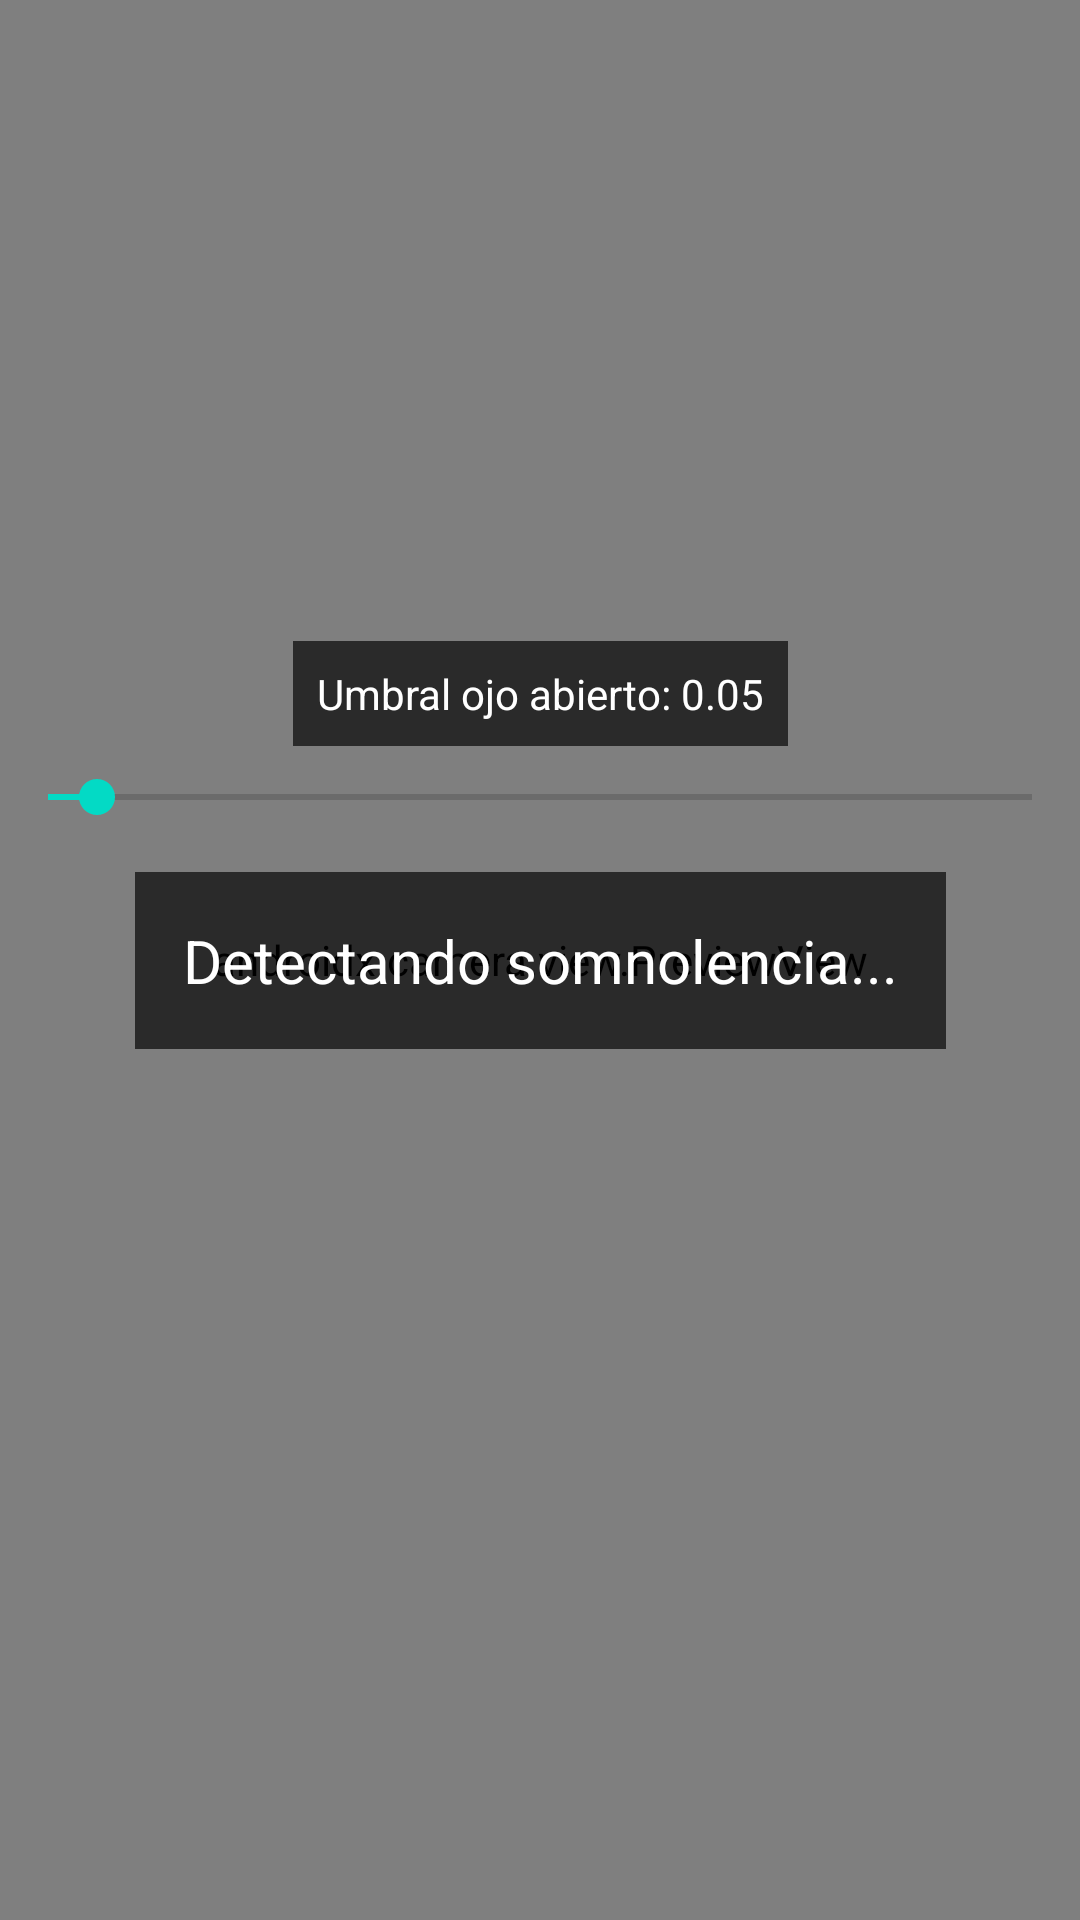

Write the Android layout XML for this screen, with the resource values it uses.
<!-- AndroidManifest.xml: application theme Theme.WakieWakie -->
<!-- res/layout/fragment_home.xml -->
<?xml version="1.0" encoding="utf-8"?>
<androidx.constraintlayout.widget.ConstraintLayout xmlns:android="http://schemas.android.com/apk/res/android"
    xmlns:app="http://schemas.android.com/apk/res-auto"
    xmlns:tools="http://schemas.android.com/tools"
    android:layout_width="match_parent"
    android:layout_height="match_parent"
    tools:context=".ui.home.HomeFragment">

    <androidx.camera.view.PreviewView
        android:id="@+id/previewView"
        android:layout_width="0dp"
        android:layout_height="0dp"
        app:layout_constraintTop_toTopOf="parent"
        app:layout_constraintBottom_toBottomOf="parent"
        app:layout_constraintStart_toStartOf="parent"
        app:layout_constraintEnd_toEndOf="parent" />

    <TextView
        android:id="@+id/text_home"
        android:layout_width="wrap_content"
        android:layout_height="wrap_content"
        android:textAlignment="center"
        android:textSize="20sp"
        app:layout_constraintBottom_toBottomOf="parent"
        app:layout_constraintEnd_toEndOf="parent"
        app:layout_constraintStart_toStartOf="parent"
        app:layout_constraintTop_toTopOf="parent"
        android:background="#AA000000"
        android:textColor="#FFFFFF"
        android:padding="16dp"
        android:text="Detectando somnolencia..." />

    <SeekBar
        android:id="@+id/seekBarEyeThreshold"
        android:layout_width="0dp"
        android:layout_height="wrap_content"
        android:max="100"
        android:progress="5"
        app:layout_constraintBottom_toTopOf="@id/text_home"
        app:layout_constraintStart_toStartOf="parent"
        app:layout_constraintEnd_toEndOf="parent"
        android:layout_marginBottom="16dp" />

    <TextView
        android:id="@+id/textEyeThreshold"
        android:layout_width="wrap_content"
        android:layout_height="wrap_content"
        android:text="Umbral ojo abierto: 0.05"
        app:layout_constraintBottom_toTopOf="@id/seekBarEyeThreshold"
        app:layout_constraintStart_toStartOf="parent"
        app:layout_constraintEnd_toEndOf="parent"
        android:layout_marginBottom="8dp"
        android:textColor="#FFFFFF"
        android:background="#AA000000"
        android:padding="8dp" />

</androidx.constraintlayout.widget.ConstraintLayout>
<!-- resources referenced by this layout -->
<resources>
  <style name="Theme.WakieWakie" parent="Theme.MaterialComponents.DayNight.DarkActionBar">
          
          <item name="colorPrimary">@color/purple_500</item>
          <item name="colorPrimaryVariant">@color/purple_700</item>
          <item name="colorOnPrimary">@color/white</item>
          
          <item name="colorSecondary">@color/teal_200</item>
          <item name="colorSecondaryVariant">@color/teal_700</item>
          <item name="colorOnSecondary">@color/black</item>
          
          <item name="android:statusBarColor">?attr/colorPrimaryVariant</item>
          
      </style>
  <!-- not gathered from this repository: default colours our renderer supplied (Android Studio template values) -->
  <color name="purple_500">#FF6200EE</color>
  <color name="purple_700">#FF3700B3</color>
  <color name="teal_200">#FF03DAC5</color>
  <color name="teal_700">#FF018786</color>
  <color name="black">#FF000000</color>
  <color name="white">#FFFFFFFF</color>
</resources>
